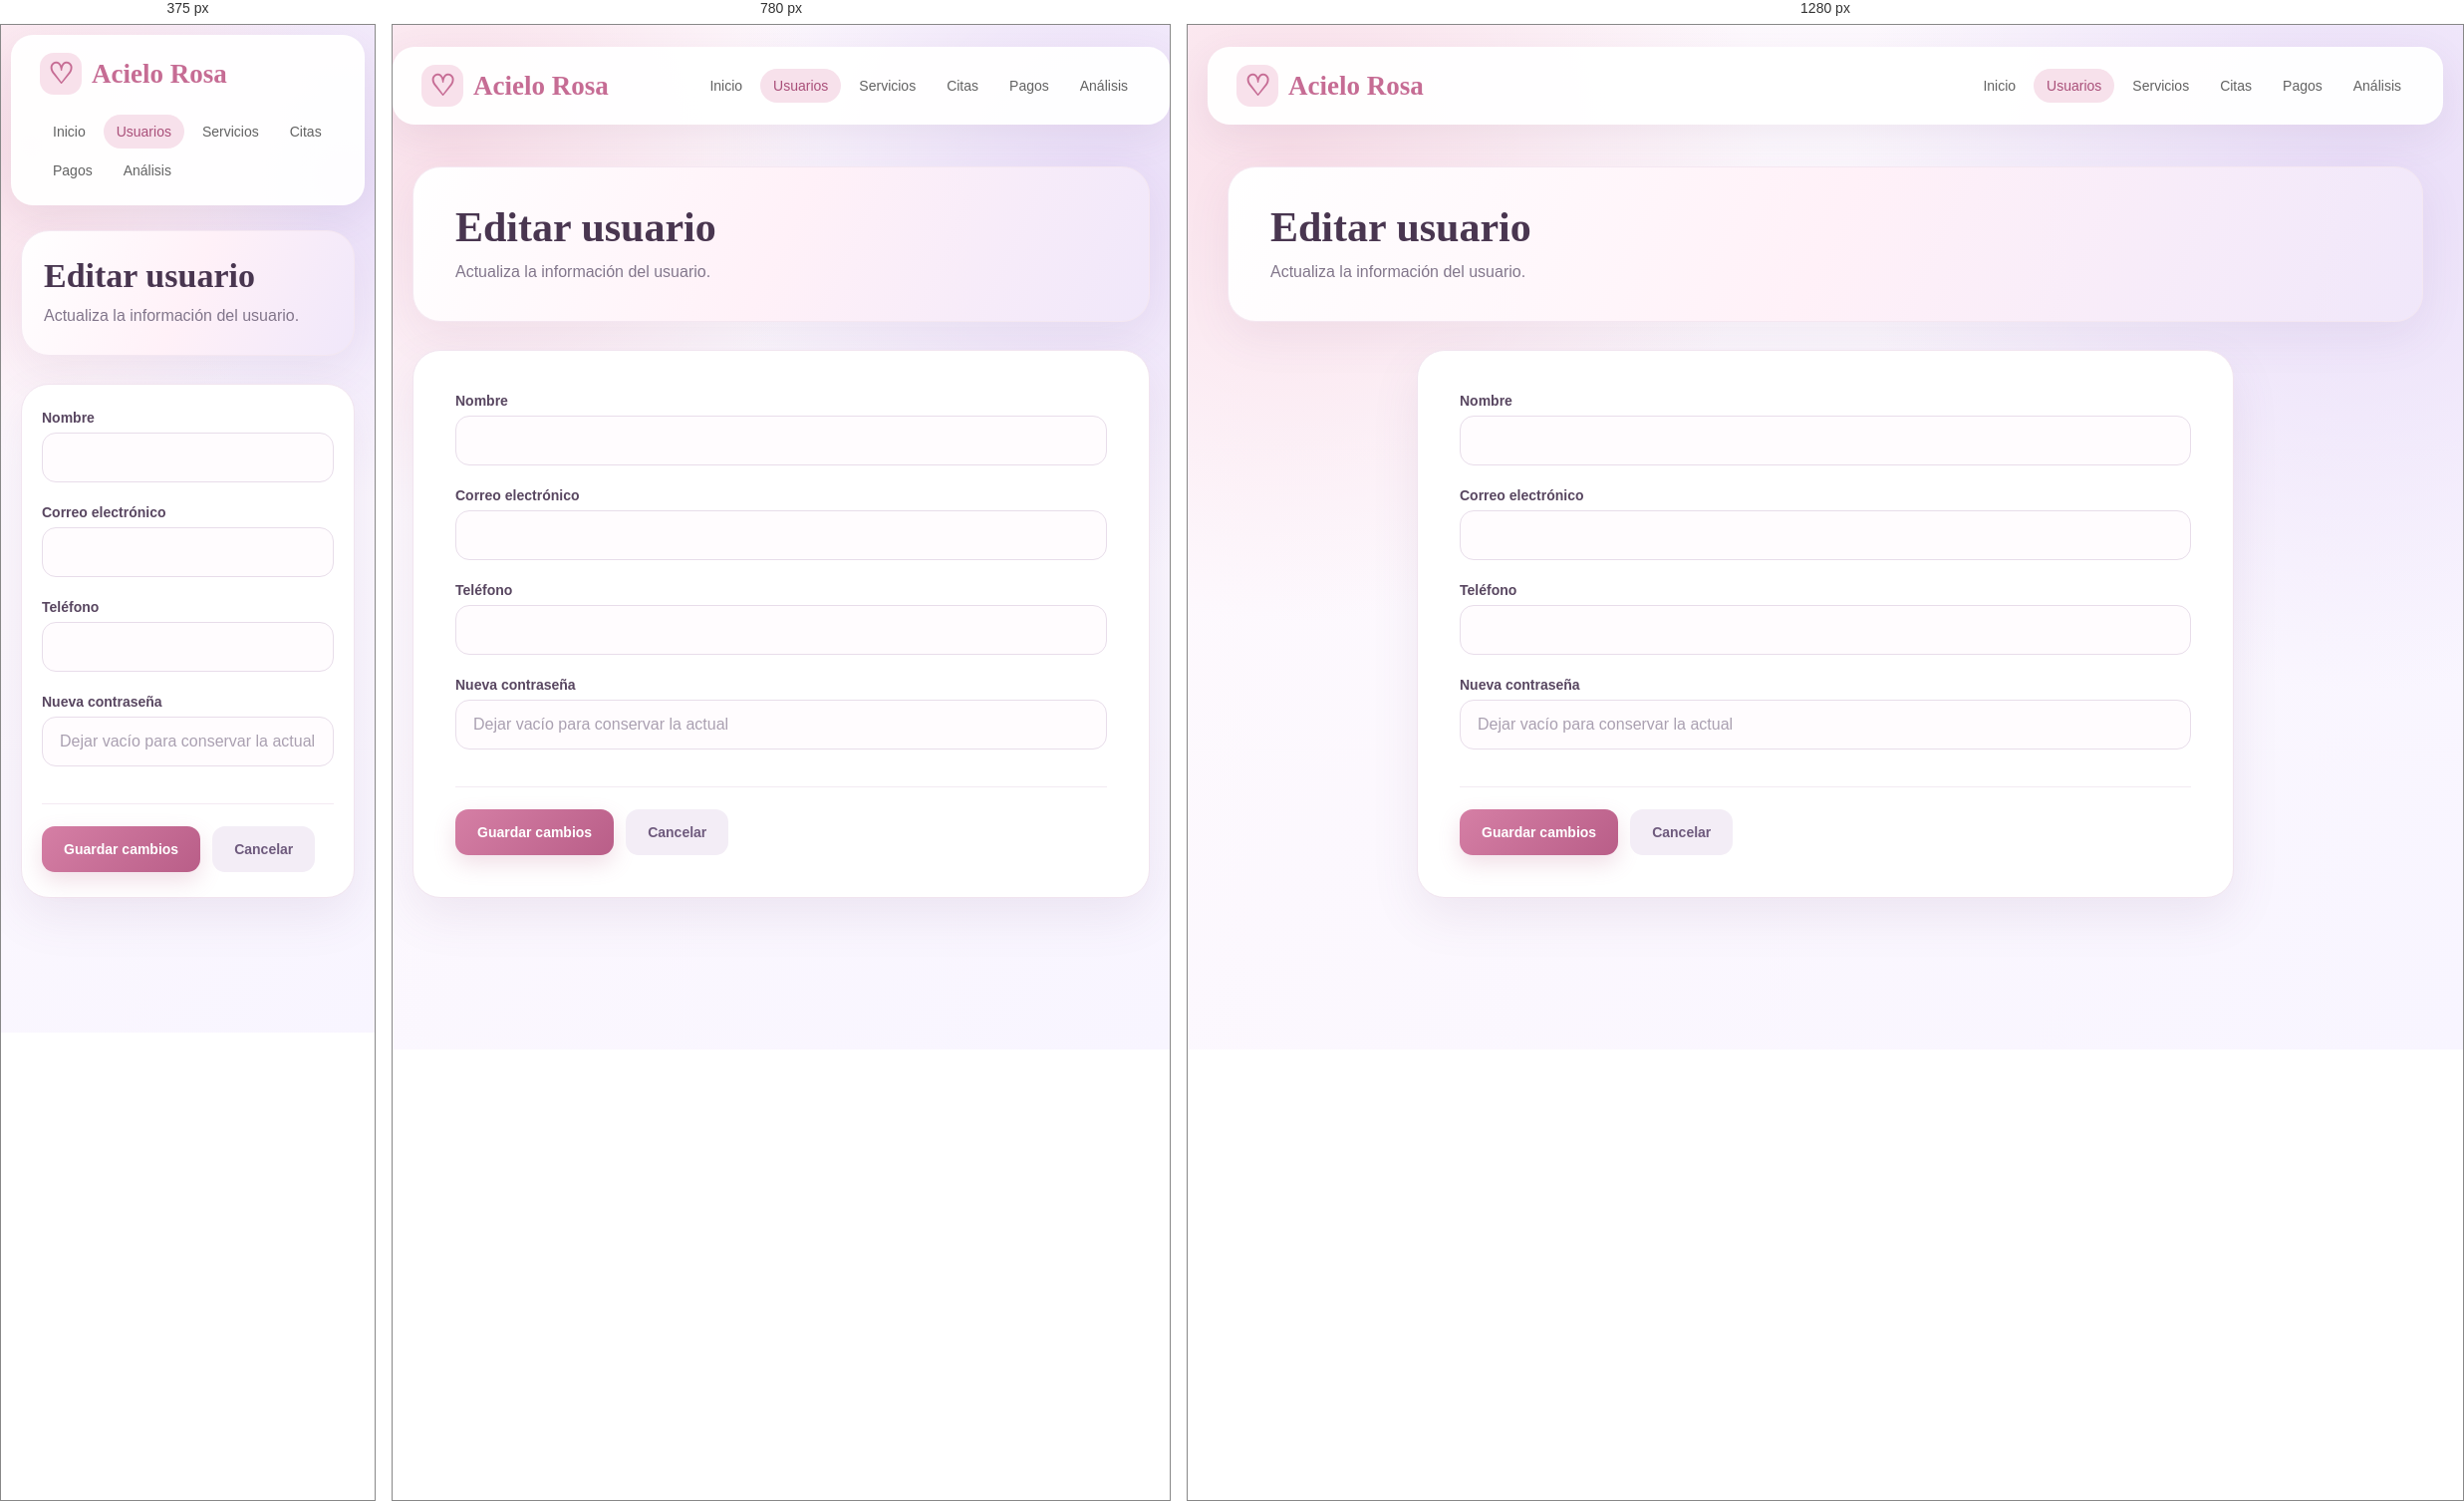
Rendered at 375 px, 780 px and 1280 px, left to right.

<!-- file: editar_usuario.html -->
<!DOCTYPE html>
<html lang="es">
<head>

    <meta charset="UTF-8">

    <meta
        name="viewport"
        content="width=device-width, initial-scale=1.0">

    <title>Editar usuario | Acielo Rosa</title>

    <link
        rel="stylesheet"
        href="../estilos.css">
    <link rel="stylesheet" href="usuarios-premium.css">

</head>

<body class="usuarios-premium">


<nav>

    <div class="logo">
        Acielo Rosa
    </div>


    <div class="menu">

        <a href="../index.html">
            Inicio
        </a>

        <a href="index.html" class="activo">
            Usuarios
        </a>

        <a href="../servicios/index.html">
            Servicios
        </a>

        <a href="../citas/index.html">
            Citas
        </a>

        <a href="../pagos/index.html">
            Pagos
        </a>

        <a href="../analisis/index.html">Análisis</a>

    </div>

</nav>


<main>


    <div class="page-head">

        <h2>
            Editar usuario
        </h2>

        <p class="subtitulo">
            Actualiza la información del usuario.
        </p>

    </div>


    <div class="card form-card">

        <form id="formEditar">


            <div class="campo">

                <label for="nombre">
                    Nombre
                </label>

                <input
                    type="text"
                    id="nombre"
                    required>

            </div>


            <div class="campo">

                <label for="email">
                    Correo electrónico
                </label>

                <input
                    type="email"
                    id="email"
                    required>

            </div>


            <div class="campo">

                <label for="telefono">
                    Teléfono
                </label>

                <input
                    type="text"
                    id="telefono">

            </div>


            <div class="campo">

                <label for="password">
                    Nueva contraseña
                </label>

                <input
                    type="password"
                    id="password"
                    placeholder="Dejar vacío para conservar la actual">

            </div>


            <div class="form-buttons">

                <button
                    type="submit"
                    class="btn btn-rosa">
                    Guardar cambios
                </button>


                <a
                    href="index.html"
                    class="btn btn-gris">
                    Cancelar
                </a>

            </div>


        </form>


        <div
            id="mensaje"
            class="msg">
        </div>


    </div>


</main>


<script src="../api.js"></script>


<script>

const parametros =
    new URLSearchParams(window.location.search);

const id =
    parametros.get("id");


const nombre =
    document.getElementById("nombre");

const email =
    document.getElementById("email");

const telefono =
    document.getElementById("telefono");

const password =
    document.getElementById("password");

const formulario =
    document.getElementById("formEditar");

const mensaje =
    document.getElementById("mensaje");


async function cargarUsuario() {

    if (!id) {

        mensaje.className = "msg error";

        mensaje.textContent =
            "No se encontró el ID del usuario.";

        return;
    }


    try {

        const usuario =
            await obtenerDatos(
                `${API.usuarios}/${id}`
            );


        nombre.value =
            usuario.nombre || "";

        email.value =
            usuario.email || "";

        telefono.value =
            usuario.telefono || "";


    } catch (error) {

        console.error(error);

        mensaje.className =
            "msg error";

        mensaje.textContent =
            "No se pudo cargar el usuario.";

    }

}


formulario.addEventListener(
    "submit",
    async function(event) {

        event.preventDefault();


        const datos = {

            nombre: nombre.value.trim(),

            email: email.value.trim(),

            telefono: telefono.value.trim()

        };


        if (password.value.trim() !== "") {

            datos.password =
                password.value;

        }


        try {

            await enviarDatos(
                `${API.usuarios}/${id}`,
                "PUT",
                datos
            );


            mensaje.className =
                "msg ok";

            mensaje.textContent =
                "Usuario actualizado correctamente.";


            setTimeout(() => {

                window.location.href =
                    "index.html";

            }, 1200);


        } catch (error) {

            console.error(error);

            mensaje.className =
                "msg error";

            mensaje.textContent =
                "No se pudo actualizar el usuario: " +
                error.message;

        }

    }
);


cargarUsuario();

</script>

</body>
</html>

/* @media block from estilos.css */
@media (max-width: 760px) {

    nav {
        margin: 10px;
        padding: 12px;

        align-items: flex-start;
        flex-direction: column;
    }

    .menu {
        justify-content: flex-start;
    }

    main {
        margin: 25px auto;
    }

    .hero {
        padding: 38px 27px;
        min-height: 430px;
    }

    h1 {
        font-size: 43px;
    }

    h2 {
        font-size: 29px;
    }

    .hero::after {
        width: 250px;
        height: 250px;
    }

    .hero::before {
        font-size: 90px;
        right: 35px;
        bottom: 30px;
    }
}

/* @media block from usuarios-premium.css */
@media (max-width: 760px) {
    .usuarios-premium .page-head {
        padding: 26px 22px;
    }

    .usuarios-premium .page-head h2 {
        font-size: 34px;
    }
}

/* @media block from usuarios-premium.css */
@media (max-width: 760px) {
    .usuarios-premium .form-card {
        padding: 25px 20px;
    }
}

/* @media block from usuarios-premium.css */
@media (max-width: 760px) {
    .usuarios-premium .login-card {
        padding: 35px 23px;
        margin-top: 30px;
    }
}

/* @media block from usuarios-premium.css */
@media (max-width: 800px) {
    .usuarios-premium .login-card {
        max-width: 540px;
        min-height: 0;
        padding: 36px 25px;
    }

    .usuarios-premium .login-card::before {
        display: none;
    }
}